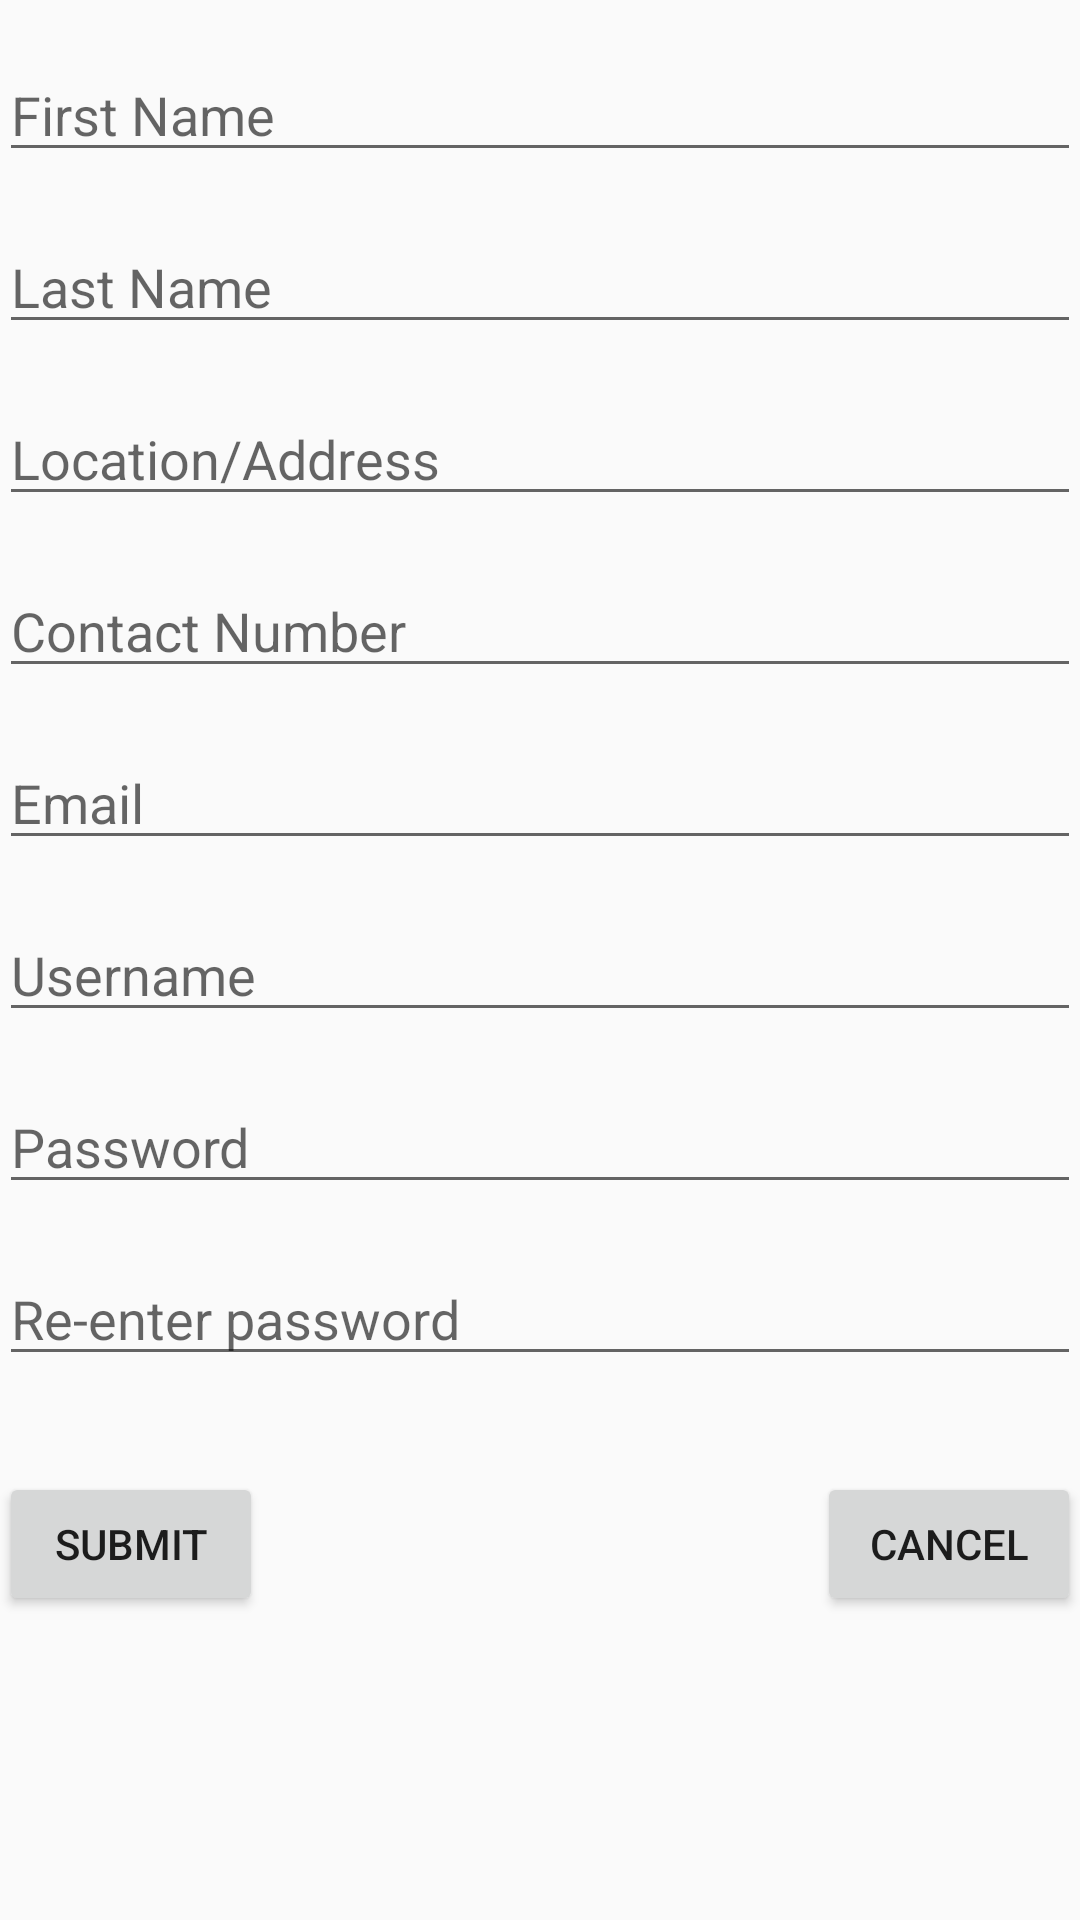

Android layout source for this screen:
<!-- AndroidManifest.xml: application theme AppTheme -->
<!-- res/layout/activity_admin_signup.xml -->
<?xml version="1.0" encoding="utf-8"?>
<ScrollView
    xmlns:android="http://schemas.android.com/apk/res/android"
    xmlns:tools="http://schemas.android.com/tools"
    android:layout_width="match_parent"
    android:layout_height="match_parent">
<LinearLayout
    android:id="@+id/activity_admin_signup"
    android:layout_width="match_parent"
    android:layout_height="match_parent"
    android:paddingBottom="@dimen/activity_vertical_margin"
    android:paddingLeft="@dimen/activity_horizontal_margin"
    android:paddingRight="@dimen/activity_horizontal_margin"
    android:paddingTop="@dimen/activity_vertical_margin"
    android:orientation="vertical"
    tools:context="emef4z.gmail.com.e_farm.AdminSignup">

    <ImageView
        android:id="@+id/adminprofile_photo_IV"
        android:layout_width="wrap_content"
        android:layout_height="wrap_content"
        android:src="@android:drawable/sym_def_app_icon"
        android:layout_marginBottom="16dp"/>


    <EditText
        android:layout_width="match_parent"
        android:layout_height="wrap_content"
        android:hint="First Name"
        android:id="@+id/adminFname_et"
        android:layout_marginBottom="16dp"/>


    <EditText
        android:layout_width="match_parent"
        android:layout_height="wrap_content"
        android:hint="Last Name"
        android:id="@+id/adminLname_et"
        android:layout_marginBottom="16dp"/>

    <EditText
        android:layout_width="match_parent"
        android:layout_height="wrap_content"
        android:hint="Location/Address"
        android:layout_marginBottom="16dp"
        android:id="@+id/adminlocation_et"/>


    <EditText
        android:layout_width="match_parent"
        android:layout_height="wrap_content"
        android:hint="Contact Number"
        android:inputType="phone"
        android:layout_marginBottom="16dp"
        android:id="@+id/admincontactNo_et"/>

    <EditText
        android:layout_width="match_parent"
        android:layout_height="wrap_content"
        android:hint="Email"
        android:inputType="textEmailAddress"
        android:id="@+id/adminEmail_et"
        android:layout_marginBottom="16dp"/>


    <EditText
        android:layout_width="match_parent"
        android:layout_height="wrap_content"
        android:hint="Username"
        android:id="@+id/adminuserName_et"
        android:layout_marginBottom="16dp"/>

    <EditText
        android:layout_width="match_parent"
        android:layout_height="wrap_content"
        android:hint="Password"
        android:id="@+id/adminpass_et"
        android:inputType="textPassword"
        android:layout_marginBottom="16dp"/>

    <EditText
        android:layout_width="match_parent"
        android:layout_height="wrap_content"
        android:hint="Re-enter password"
        android:id="@+id/adminrpass_et"
        android:inputType="textPassword"
        android:layout_marginBottom="32dp"/>





    <RelativeLayout
        android:layout_width="match_parent"
        android:layout_height="wrap_content">

        <Button

            android:text="Submit"
            android:layout_width="wrap_content"
            android:layout_height="wrap_content"
            android:onClick="insertAdminMethod"
            android:id="@+id/adminsubmit_btn_stfrm" />

        <Button

            android:text="Cancel"
            android:layout_width="wrap_content"
            android:layout_height="wrap_content"
            android:id="@+id/admincancel_btn_stfrm"
            android:layout_alignParentTop="true"
            android:layout_alignParentRight="true"
            android:layout_alignParentEnd="true"
            android:onClick="adminCancelMethod"/>


    </RelativeLayout>


</LinearLayout>
</ScrollView>
<!-- resources referenced by this layout -->
<resources>
  <style name="AppTheme" parent="Theme.AppCompat.Light.DarkActionBar">
          
          <item name="colorPrimary">@color/colorGreen</item>
          <item name="colorPrimaryDark">@color/colorDarkGreen</item>
          <item name="colorAccent">@color/colorOrange</item>
      </style>
  <color name="colorGreen">#99bf38</color>
  <color name="colorDarkGreen">#85A630</color>
  <color name="colorOrange">#F26E0F</color>
</resources>
